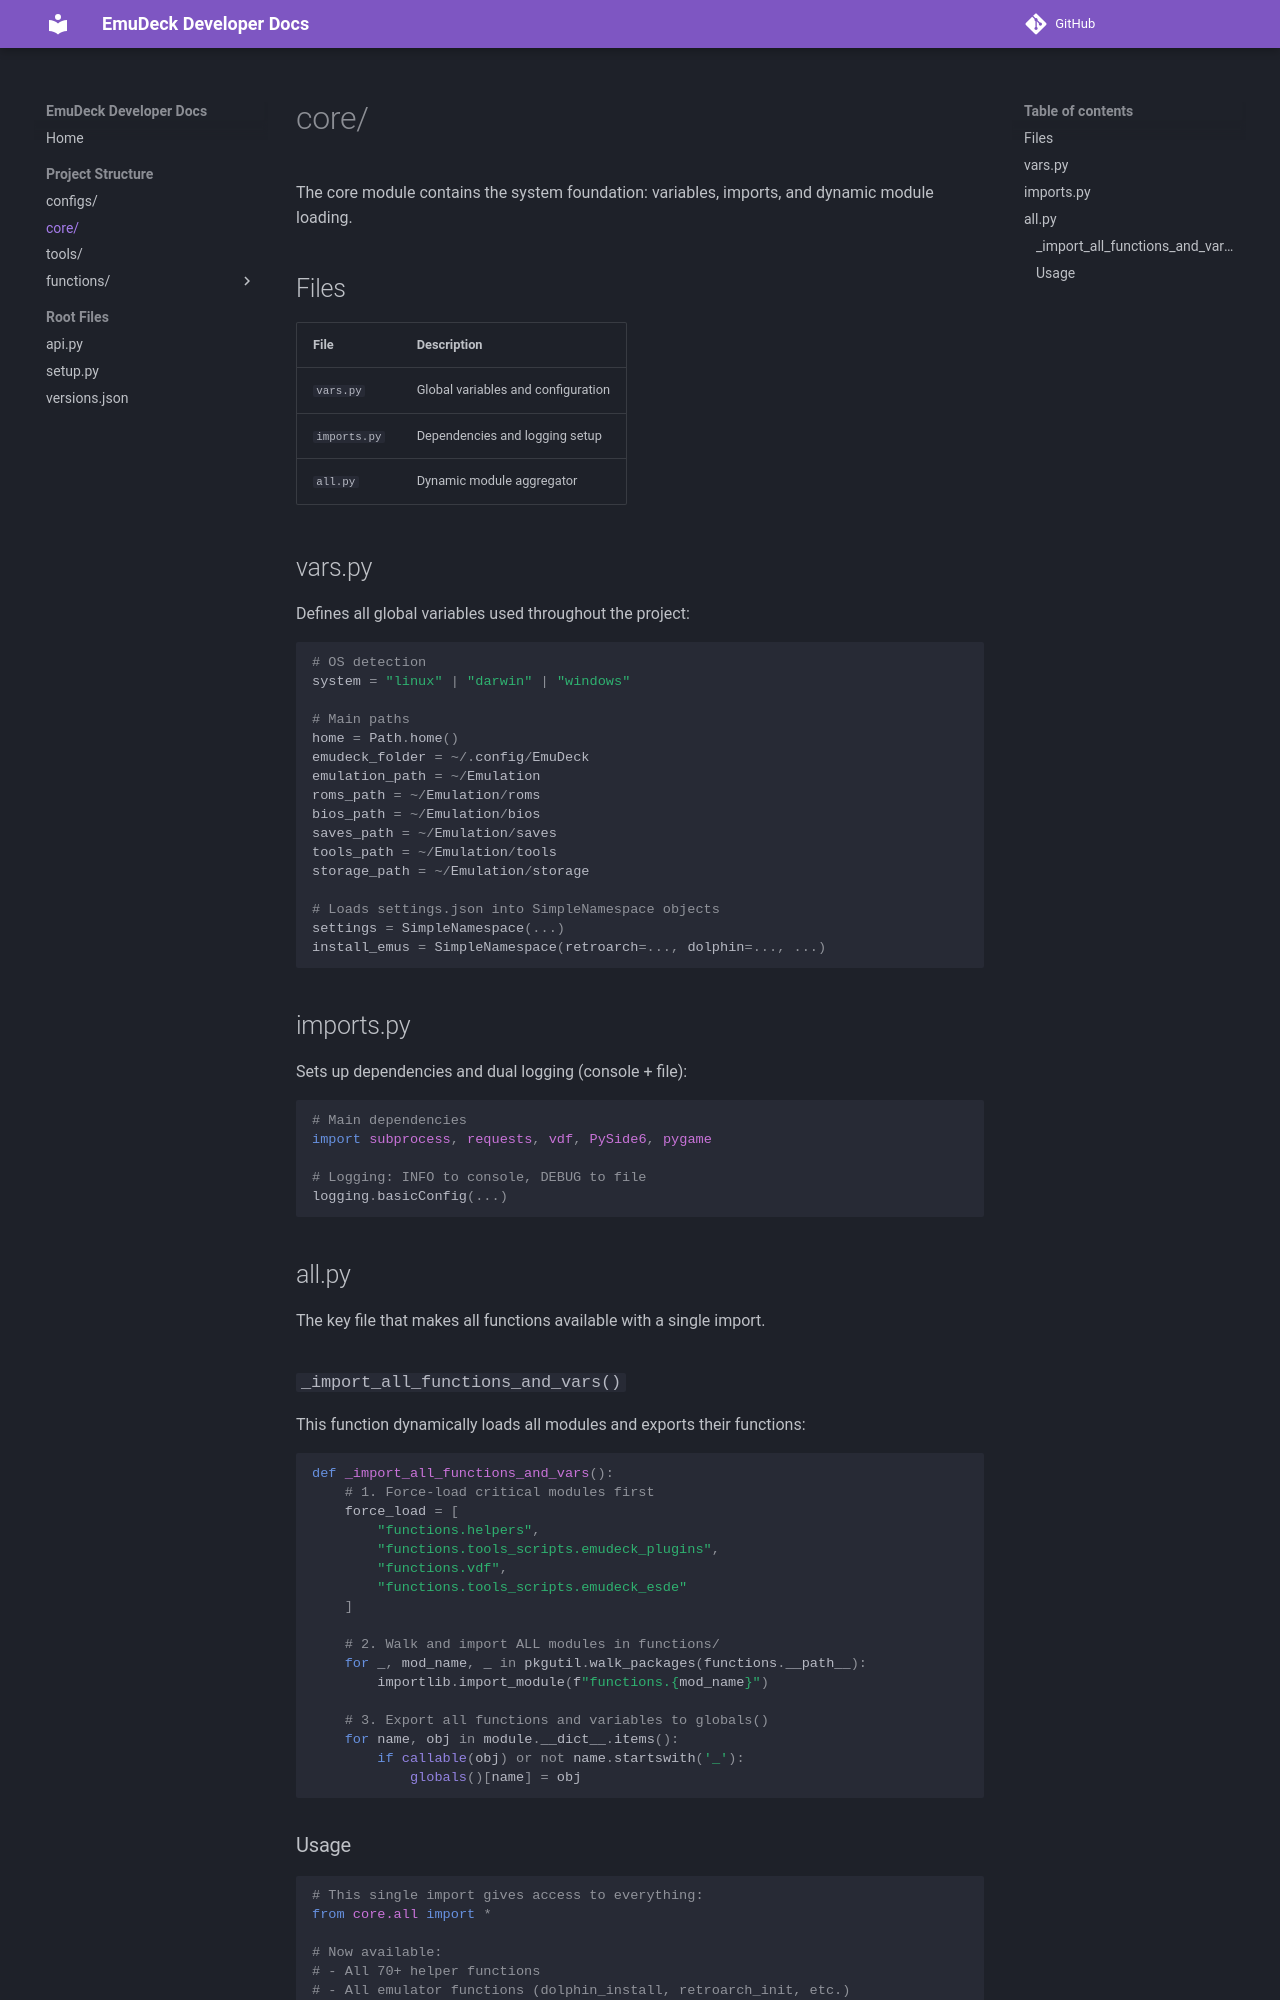

repository: EmuDeck/devdocs · page: core/index.html · generator: mkdocs

# core/

The core module contains the system foundation: variables, imports, and dynamic module loading.

## Files

| File | Description |
|------|-------------|
| `vars.py` | Global variables and configuration |
| `imports.py` | Dependencies and logging setup |
| `all.py` | Dynamic module aggregator |

## vars.py

Defines all global variables used throughout the project:

```python
# OS detection
system = "linux" | "darwin" | "windows"

# Main paths
home = Path.home()
emudeck_folder = ~/.config/EmuDeck
emulation_path = ~/Emulation
roms_path = ~/Emulation/roms
bios_path = ~/Emulation/bios
saves_path = ~/Emulation/saves
tools_path = ~/Emulation/tools
storage_path = ~/Emulation/storage

# Loads settings.json into SimpleNamespace objects
settings = SimpleNamespace(...)
install_emus = SimpleNamespace(retroarch=..., dolphin=..., ...)
```

## imports.py

Sets up dependencies and dual logging (console + file):

```python
# Main dependencies
import subprocess, requests, vdf, PySide6, pygame

# Logging: INFO to console, DEBUG to file
logging.basicConfig(...)
```

## all.py

The key file that makes all functions available with a single import.

### `_import_all_functions_and_vars()`

This function dynamically loads all modules and exports their functions:

```python
def _import_all_functions_and_vars():
    # 1. Force-load critical modules first
    force_load = [
        "functions.helpers",
        "functions.tools_scripts.emudeck_plugins",
        "functions.vdf",
        "functions.tools_scripts.emudeck_esde"
    ]

    # 2. Walk and import ALL modules in functions/
    for _, mod_name, _ in pkgutil.walk_packages(functions.__path__):
        importlib.import_module(f"functions.{mod_name}")

    # 3. Export all functions and variables to globals()
    for name, obj in module.__dict__.items():
        if callable(obj) or not name.startswith('_'):
            globals()[name] = obj
```
